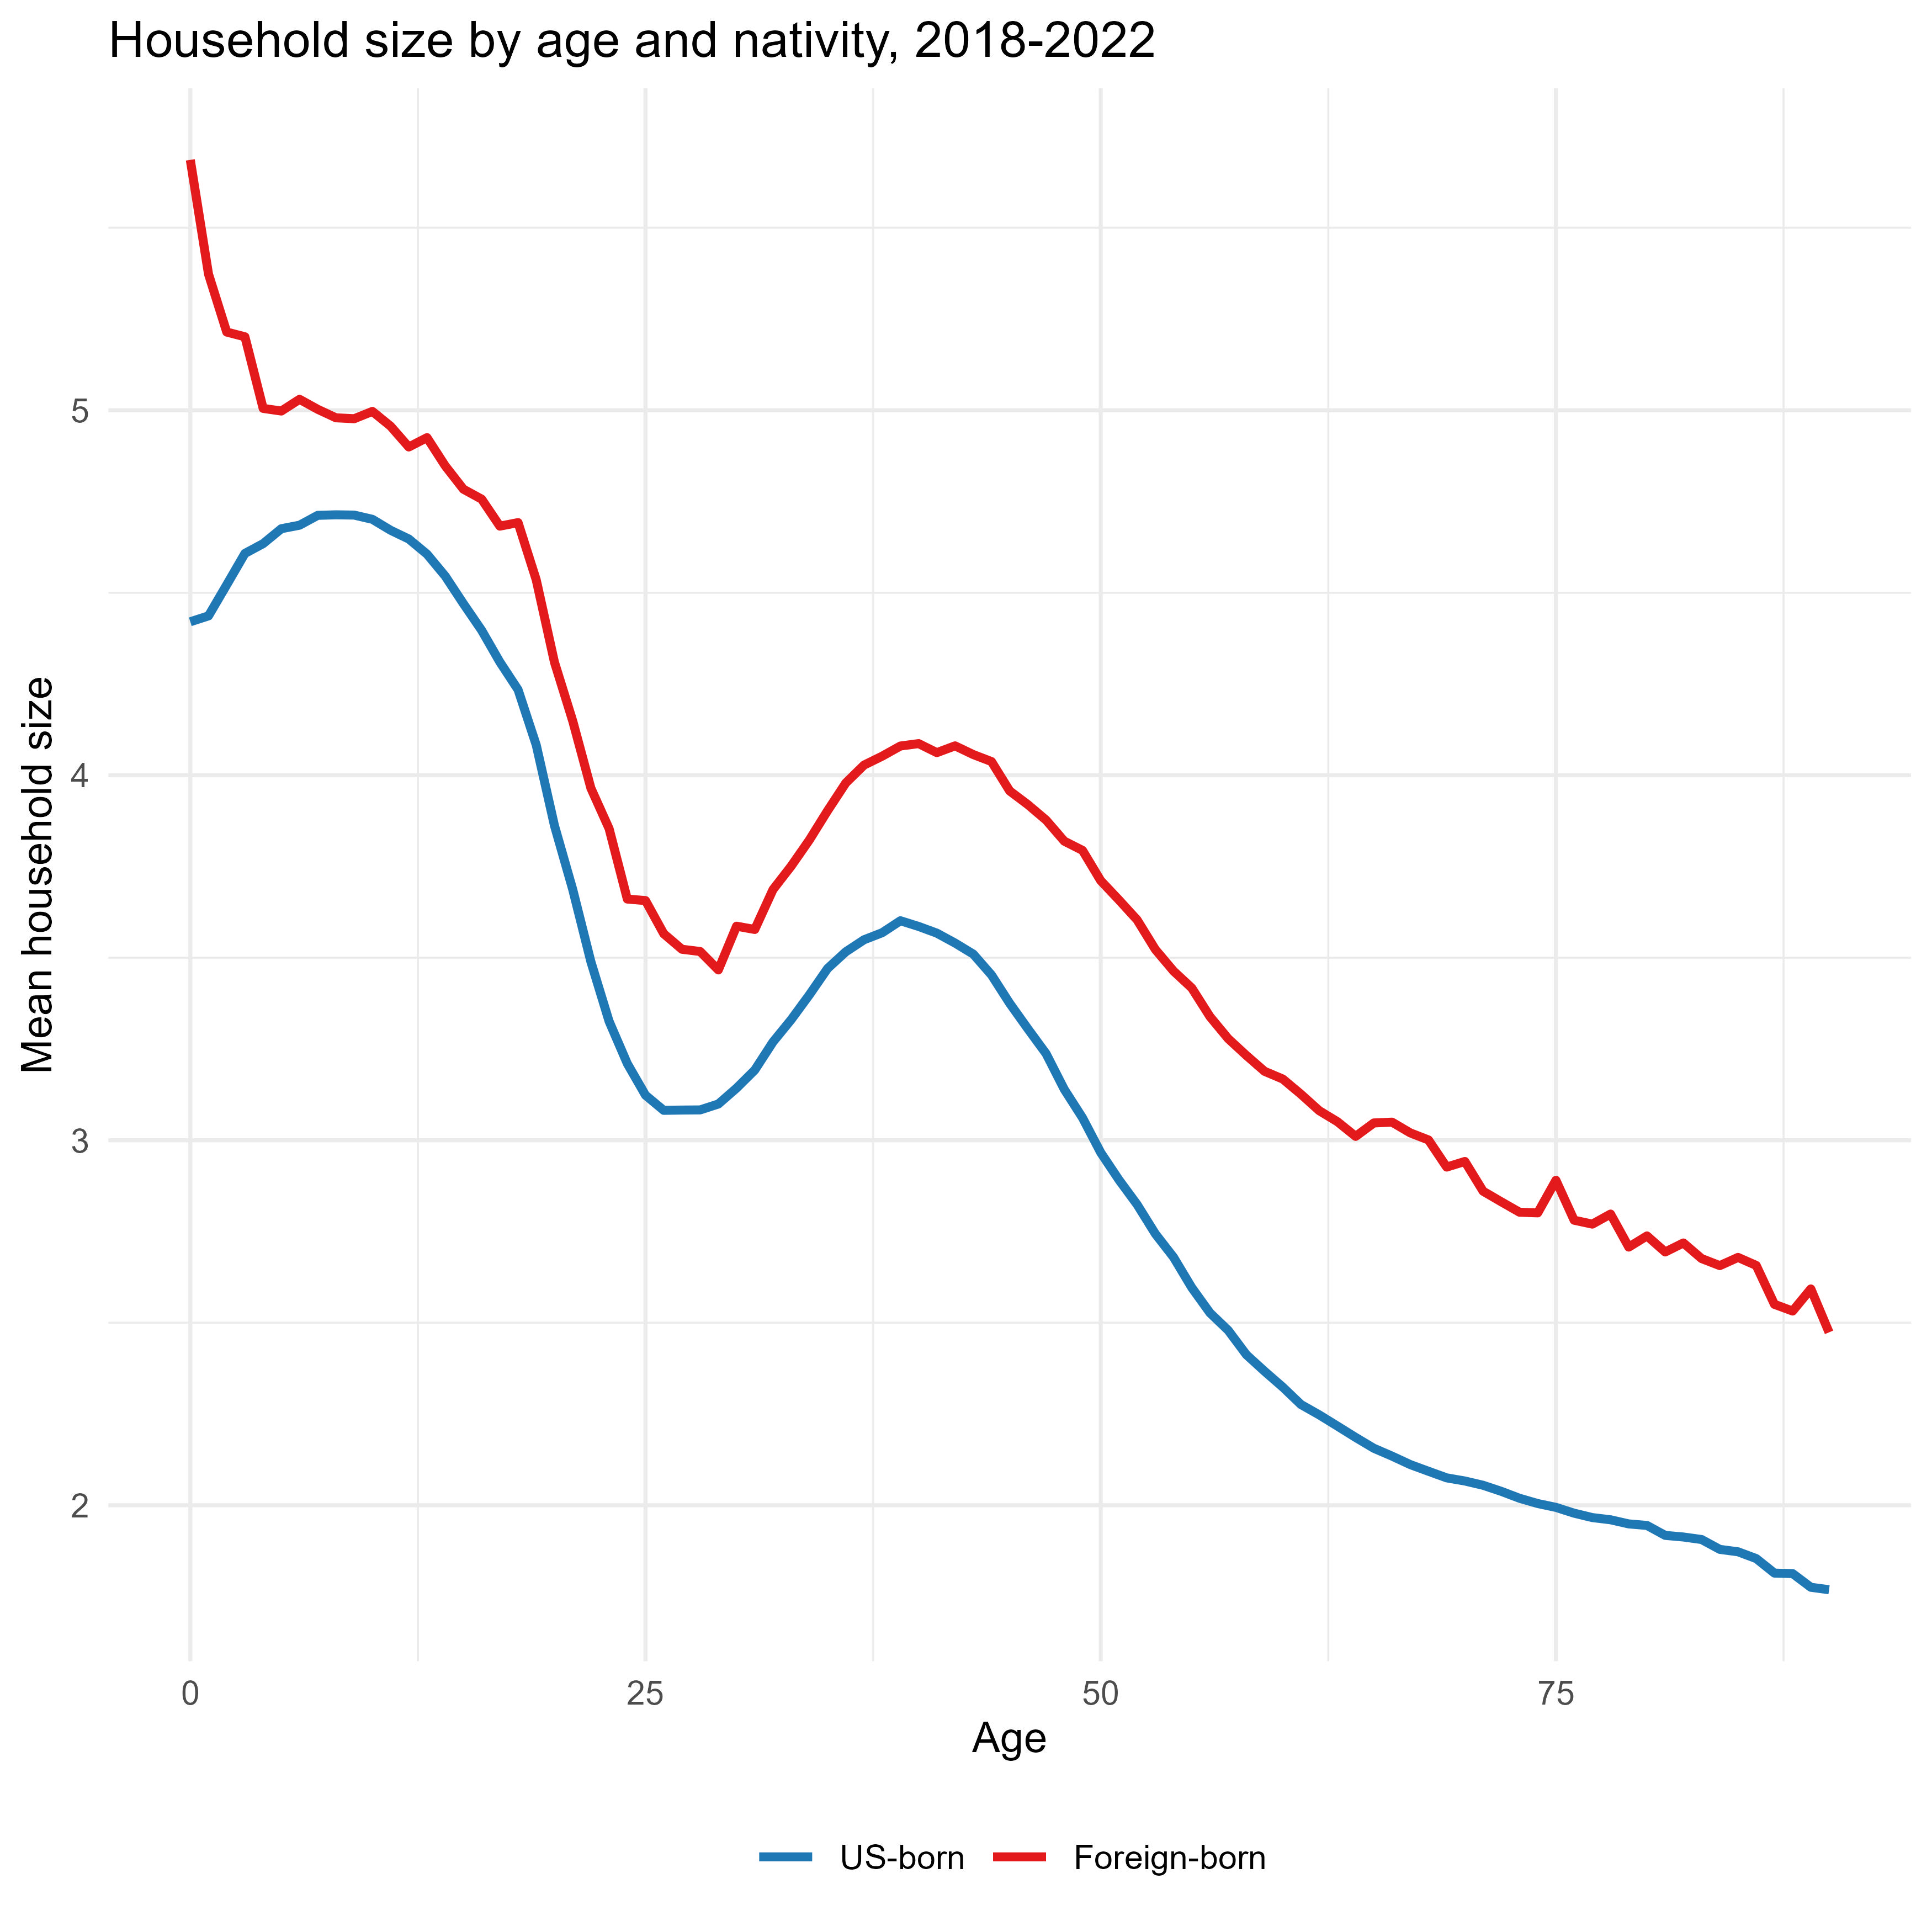

The table this chart was drawn from, first rows:
AGE, us_born, weighted_count, count, weighted_mean, nativity
0, FALSE, 49892, 1947, 5.686, Foreign-born
1, FALSE, 68784, 2495, 5.373, Foreign-born
2, FALSE, 86398, 3162, 5.214, Foreign-born
3, FALSE, 107788, 3810, 5.201, Foreign-born
4, FALSE, 128353, 4514, 5.005, Foreign-born
5, FALSE, 147617, 5558, 4.998, Foreign-born
6, FALSE, 162544, 6074, 5.03, Foreign-born
7, FALSE, 180186, 6747, 5.003, Foreign-born
8, FALSE, 190815, 7114, 4.979, Foreign-born
9, FALSE, 204978, 7543, 4.977, Foreign-born
10, FALSE, 213640, 8021, 4.997, Foreign-born
11, FALSE, 228625, 8537, 4.956, Foreign-born
12, FALSE, 236121, 8885, 4.899, Foreign-born
13, FALSE, 242612, 9315, 4.925, Foreign-born
14, FALSE, 251539, 9652, 4.848, Foreign-born
15, FALSE, 274549, 10677, 4.784, Foreign-born
16, FALSE, 293315, 11450, 4.756, Foreign-born
17, FALSE, 303418, 11987, 4.683, Foreign-born
18, FALSE, 316065, 11543, 4.692, Foreign-born
19, FALSE, 317845, 11580, 4.535, Foreign-born
20, FALSE, 379996, 12992, 4.31, Foreign-born
21, FALSE, 420892, 14246, 4.149, Foreign-born
22, FALSE, 458474, 15839, 3.965, Foreign-born
23, FALSE, 491749, 17095, 3.854, Foreign-born
24, FALSE, 524000, 18133, 3.661, Foreign-born
25, FALSE, 585171, 20461, 3.657, Foreign-born
26, FALSE, 604943, 21291, 3.566, Foreign-born
27, FALSE, 640884, 22586, 3.523, Foreign-born
28, FALSE, 673185, 24068, 3.517, Foreign-born
29, FALSE, 713437, 25831, 3.467, Foreign-born
30, FALSE, 829968, 29185, 3.586, Foreign-born
31, FALSE, 789790, 28648, 3.577, Foreign-born
32, FALSE, 851345, 30884, 3.687, Foreign-born
33, FALSE, 854784, 31124, 3.751, Foreign-born
34, FALSE, 886788, 32294, 3.823, Foreign-born
35, FALSE, 978386, 34978, 3.903, Foreign-born
36, FALSE, 963952, 34752, 3.979, Foreign-born
37, FALSE, 946469, 34791, 4.028, Foreign-born
38, FALSE, 967538, 35628, 4.052, Foreign-born
39, FALSE, 960563, 35613, 4.08, Foreign-born
40, FALSE, 1067124, 38340, 4.087, Foreign-born
41, FALSE, 956813, 35928, 4.062, Foreign-born
42, FALSE, 989762, 36800, 4.081, Foreign-born
43, FALSE, 970431, 36597, 4.057, Foreign-born
44, FALSE, 977964, 37002, 4.038, Foreign-born
45, FALSE, 1020375, 39477, 3.957, Foreign-born
46, FALSE, 970351, 38184, 3.919, Foreign-born
47, FALSE, 980429, 38428, 3.877, Foreign-born
48, FALSE, 982606, 38879, 3.819, Foreign-born
49, FALSE, 936425, 37962, 3.794, Foreign-born
50, FALSE, 994415, 40676, 3.711, Foreign-born
51, FALSE, 878868, 37148, 3.658, Foreign-born
52, FALSE, 892479, 37247, 3.604, Foreign-born
53, FALSE, 855452, 36414, 3.523, Foreign-born
54, FALSE, 868490, 36775, 3.463, Foreign-born
55, FALSE, 858869, 36775, 3.417, Foreign-born
56, FALSE, 828485, 35958, 3.339, Foreign-born
57, FALSE, 806903, 35300, 3.278, Foreign-born
58, FALSE, 788094, 35079, 3.232, Foreign-born
59, FALSE, 751846, 33794, 3.189, Foreign-born
... 122 more rows
